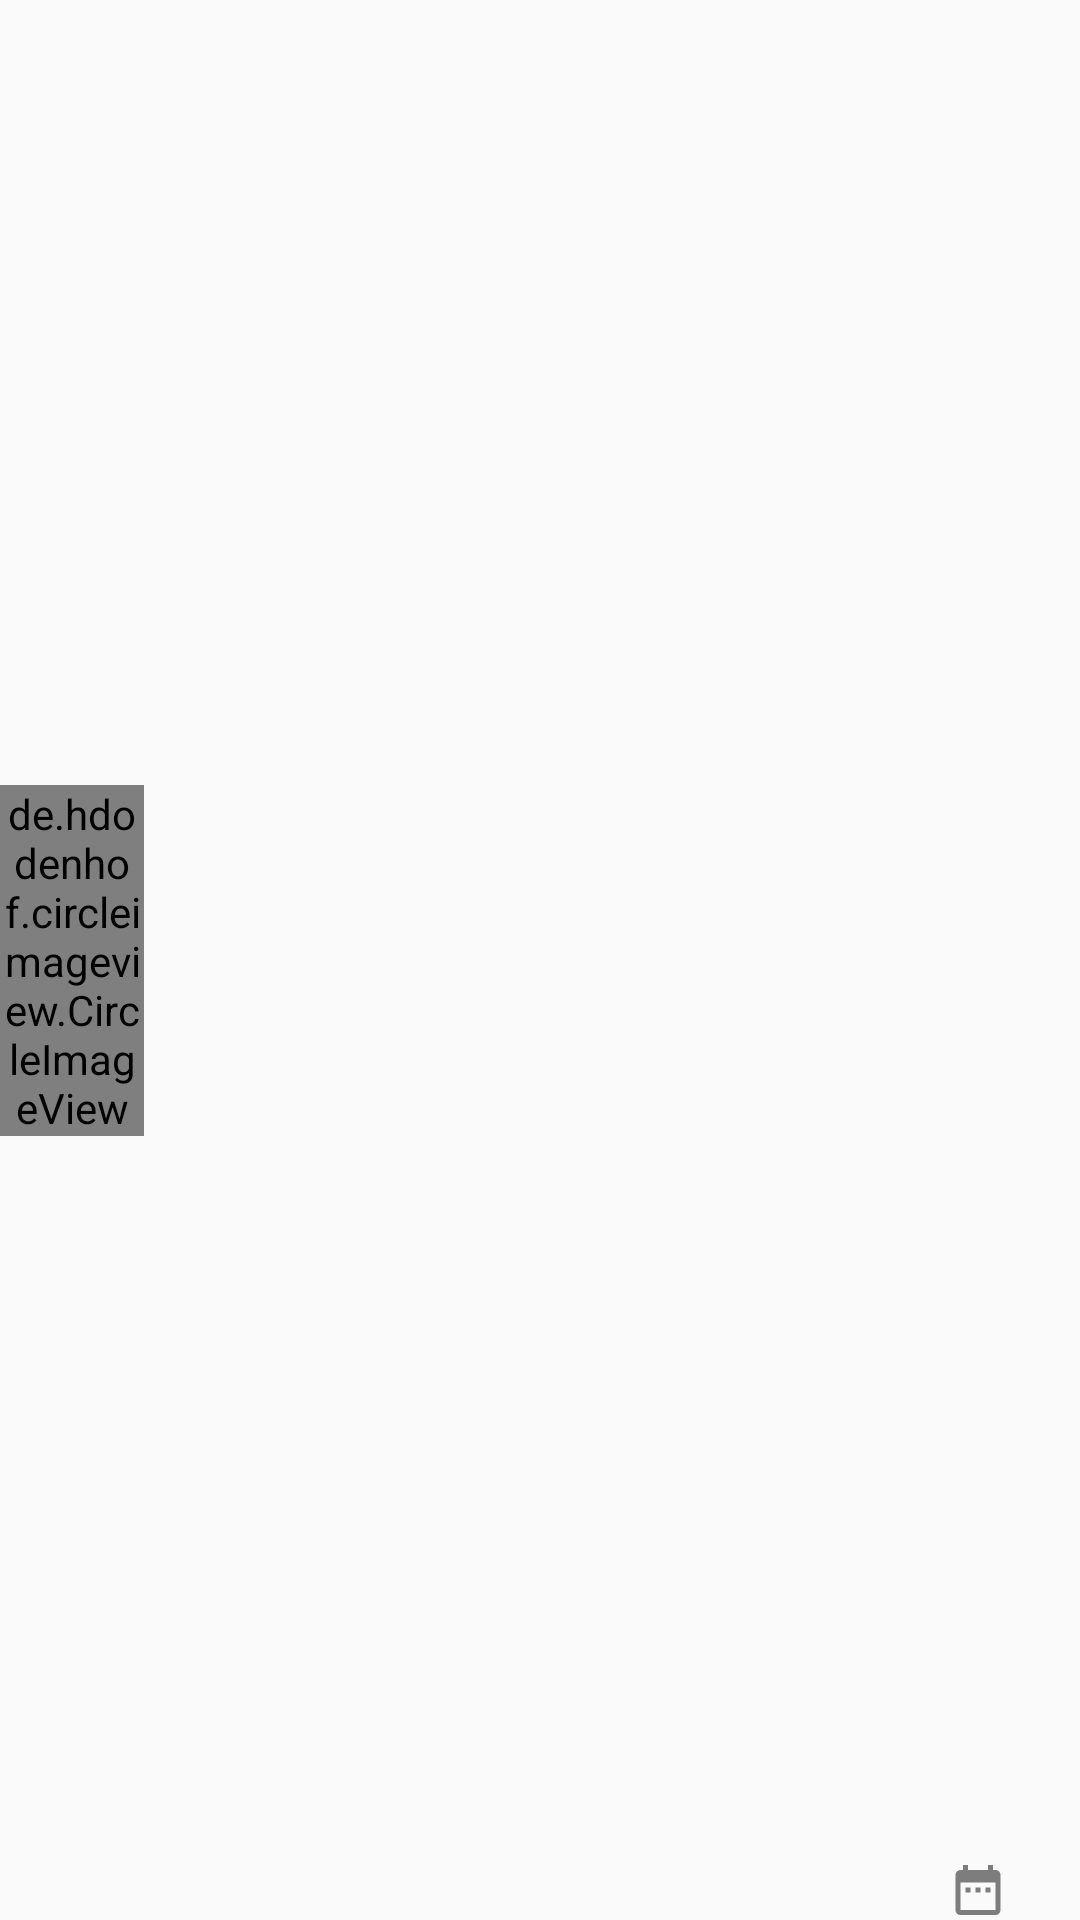

This screen was rendered from an Android layout file. Write that file and the resources it references.
<!-- AndroidManifest.xml: application theme Theme.AppCompat.Light.NoActionBar -->
<!-- res/layout/news_list_item.xml -->
<?xml version="1.0" encoding="utf-8"?>
<layout xmlns:android="http://schemas.android.com/apk/res/android"
    xmlns:app="http://schemas.android.com/apk/res-auto"
    xmlns:tools="http://schemas.android.com/tools">

    <android.support.constraint.ConstraintLayout
        android:layout_width="match_parent"
        android:layout_height="wrap_content"
        android:layout_margin="@dimen/padding_or_margin_16">

        <de.hdodenhof.circleimageview.CircleImageView
            android:id="@+id/img_thumbnail"
            android:layout_width="@dimen/news_thumbnail_width"
            android:layout_height="wrap_content"
            android:src="@android:color/darker_gray"
            app:layout_constraintBottom_toBottomOf="parent"
            app:layout_constraintStart_toStartOf="parent"
            app:layout_constraintTop_toTopOf="parent" />

        <TextView
            android:id="@+id/text_title"
            android:layout_width="0dp"
            android:layout_height="wrap_content"
            android:ellipsize="end"
            android:maxLines="2"
            android:paddingBottom="@dimen/padding_or_margin_6"
            android:paddingEnd="@dimen/padding_or_margin_16"
            android:paddingLeft="@dimen/padding_or_margin_8"
            android:paddingRight="@dimen/padding_or_margin_16"
            android:paddingStart="@dimen/padding_or_margin_8"
            android:textColor="@android:color/black"
            app:layout_constraintBottom_toTopOf="@id/text_authors"
            app:layout_constraintEnd_toStartOf="@id/img_arrow"
            app:layout_constraintStart_toEndOf="@id/img_thumbnail"
            app:layout_constraintTop_toTopOf="parent" />

        <TextView
            android:id="@+id/text_authors"
            android:layout_width="0dp"
            android:layout_height="wrap_content"
            android:ellipsize="end"
            android:maxLines="2"
            android:paddingEnd="@dimen/padding_or_margin_16"
            android:paddingLeft="@dimen/padding_or_margin_8"
            android:paddingRight="@dimen/padding_or_margin_16"
            android:paddingStart="@dimen/padding_or_margin_8"
            android:textColor="@android:color/darker_gray"
            app:layout_constraintBottom_toBottomOf="parent"
            app:layout_constraintEnd_toStartOf="@id/img_calendar"
            app:layout_constraintStart_toEndOf="@id/img_thumbnail"
            app:layout_constraintTop_toBottomOf="@id/text_title" />

        <ImageView
            android:id="@+id/img_arrow"
            android:layout_width="wrap_content"
            android:layout_height="wrap_content"
            android:src="@drawable/ic_arrow"
            app:layout_constraintBottom_toBottomOf="parent"
            app:layout_constraintEnd_toEndOf="parent"
            app:layout_constraintTop_toTopOf="parent"
            tools:ignore="contentDescription" />

        <ImageView
            android:id="@+id/img_calendar"
            android:layout_width="wrap_content"
            android:layout_height="wrap_content"
            android:paddingEnd="@dimen/padding_or_margin_4"
            android:paddingRight="@dimen/padding_or_margin_4"
            android:src="@drawable/ic_date_range"
            app:layout_constraintBottom_toBottomOf="parent"
            app:layout_constraintEnd_toStartOf="@id/text_date"
            app:layout_constraintStart_toEndOf="@id/text_authors"
            tools:ignore="contentDescription" />

        <TextView
            android:id="@+id/text_date"
            android:layout_width="wrap_content"
            android:layout_height="wrap_content"
            android:paddingEnd="@dimen/padding_or_margin_20"
            android:paddingRight="@dimen/padding_or_margin_20"
            android:textColor="@android:color/darker_gray"
            app:layout_constraintBottom_toBottomOf="parent"
            app:layout_constraintEnd_toStartOf="@id/img_arrow"
            app:layout_constraintStart_toEndOf="@id/img_calendar" />
    </android.support.constraint.ConstraintLayout>
</layout>
<!-- resources referenced by this layout -->
<resources>
  <dimen name="news_thumbnail_width">48dp</dimen>
  <dimen name="padding_or_margin_16">16dp</dimen>
  <dimen name="padding_or_margin_20">20dp</dimen>
  <dimen name="padding_or_margin_4">4dp</dimen>
  <dimen name="padding_or_margin_6">6dp</dimen>
  <dimen name="padding_or_margin_8">8dp</dimen>
  <!-- drawable ic_date_range (drawable) -->
  <vector android:alpha="0.5" android:height="20dp"
      android:viewportHeight="24.0" android:viewportWidth="24.0"
      android:width="20dp" xmlns:android="http://schemas.android.com/apk/res/android">
      <path android:fillColor="#FF000000" android:pathData="M9,11L7,11v2h2v-2zM13,11h-2v2h2v-2zM17,11h-2v2h2v-2zM19,4h-1L18,2h-2v2L8,4L8,2L6,2v2L5,4c-1.11,0 -1.99,0.9 -1.99,2L3,20c0,1.1 0.89,2 2,2h14c1.1,0 2,-0.9 2,-2L21,6c0,-1.1 -0.9,-2 -2,-2zM19,20L5,20L5,9h14v11z"/>
  </vector>
</resources>
